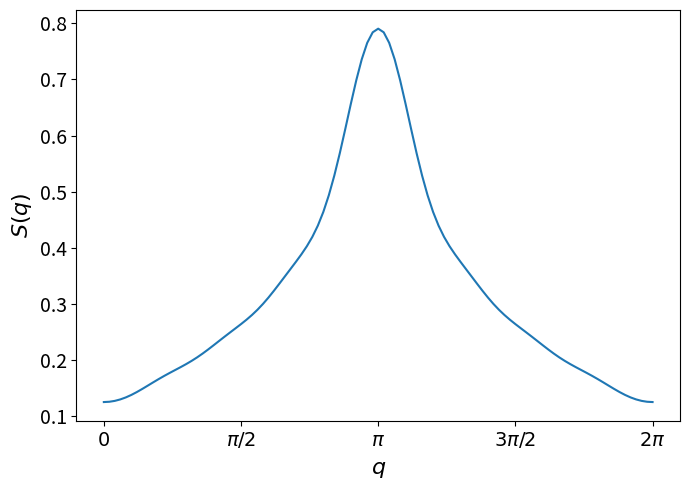
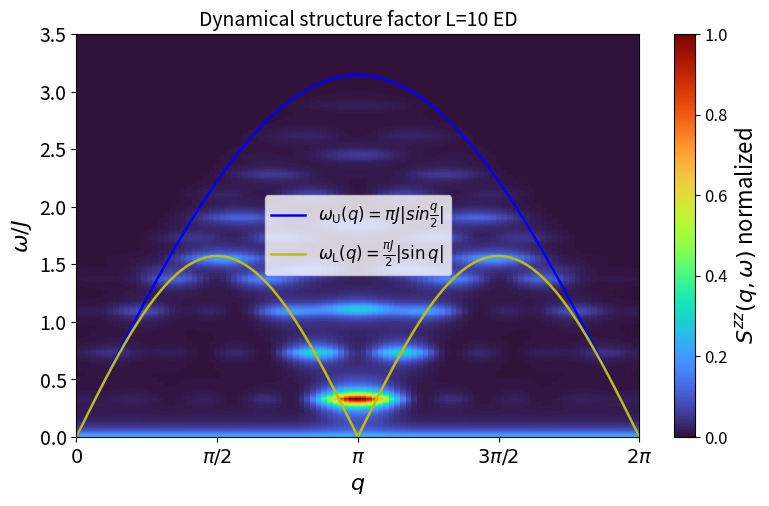

The matplotlib source for these figures, in order:
"""
S(q,w) in 1次元 Heisenberg, L = 8 site using ED 
中性子非弾性散乱は、磁性体のスピンの励起を、波数𝑞とエネルギー𝜔ごとに分けて測る。
測られる量を動的構造因子（dynamical structure factor, DSF）S(q,w)と呼ぶ。
S(q,w)は、位置が𝑟、時刻が𝑡だけ離れた 2 つのスピンの相関関数G(r,t)の Fourier変換である。

ED
│
├─ H
├─ ground state |ψ₀⟩
│
└─ S(q,ω)

"""
import numpy as np
import matplotlib.pyplot as plt
from functools import reduce

plt.rcParams.update({
    "axes.labelsize": 16,    # x軸・y軸のラベル
    "xtick.labelsize": 14,   # x軸の目盛り
    "ytick.labelsize": 14,   # y軸の目盛り
    "axes.titlesize": 14,    # グラフタイトル
    "legend.fontsize": 12,   # 凡例
    "figure.titlesize": 14,  # Figure全体のタイトル
})

up = np.array([1, 0], dtype=complex)  # |↑⟩
dn = np.array([0, 1], dtype=complex)  # |↓⟩

I2 = np.eye(2, dtype=complex)
sx = np.array([[0, 1], [1, 0]], dtype=complex)
sy = np.array([[0, -1j], [1j, 0]])
sz = np.array([[1, 0], [0, -1]], dtype=complex)
Sx, Sy, Sz = sx / 2, sy / 2, sz / 2

def op(A, i, N):
    # サイト i（1始まり）に A を置き、残りのサイトを I で埋める
    # 例えば、op(Sx, 2, 3) = I ⊗ Sx ⊗ I
    return reduce(np.kron, [A if j == i else I2 for j in range(1, N + 1)])


# Heisenberg Hamiltonian
L = 10
J = 1.0
H = np.zeros((2**L, 2**L), dtype=complex)

for i in range(1, L):
    H += J * (
        op(Sx, i, L) @ op(Sx, i + 1, L)
        + op(Sy, i, L) @ op(Sy, i + 1, L)
        + op(Sz, i, L) @ op(Sz, i + 1, L)
    )

# Hamiltonianを対角化
E, V = np.linalg.eigh(H)

# 基底状態
E0 = E[0]
psi0 = V[:, 0]

print("Ground-state energy =", E0)

# S_q^z, S(q)=S_q, S(q,w)=S_qwを作る 11ページ参考
q_values = np.linspace(0, 2*np.pi, 101)
omega = np.linspace(0, 4 * J, 500)

eta = 0.05

S_q = np.zeros(len(q_values))
S_qw = np.zeros((len(q_values), len(omega)))

# 時間発展を追わず、各エネルギー固有状態への重なりからスペクトルを直接求める。ただしデルタ関数を Lorentzian で近似。
for iq, q in enumerate(q_values):

    # S_q^z
    Sq = sum(np.exp(1j * q * r) * op(Sz, r, L) for r in range(L)) / np.sqrt(L)

    # S_q^z |0>
    phi = Sq @ psi0

    # <m|S_q^z|0>
    amplitude = V.conj().T @ phi

    # |<m|S_q^z|0>|^2
    weight = np.abs(amplitude)**2

    # S(q)
    S_q[iq] = np.sum(weight)

    # S(q, omega)
    omega_m = E - E0

    S_qw[iq] = sum(weight[m] * (eta / np.pi/ ((omega - omega_m[m])**2 + eta**2)) for m in range(len(E))) # Lorentzian近似


plt.figure(figsize=(7, 5))
plt.plot(q_values, S_q)
plt.xlabel(r"$q$")
plt.ylabel(r"$S(q)$")

plt.xticks(
    [0, np.pi/2, np.pi, 3*np.pi/2, 2*np.pi],
    [r"$0$", r"$\pi/2$", r"$\pi$", r"$3\pi/2$", r"$2\pi$"]
)
plt.tight_layout()
plt.savefig("sq_ed_L10.png", dpi=300, bbox_inches="tight")
plt.show()

plt.figure(figsize=(8, 5))
q_exact = np.linspace(0, 2 * np.pi, 500)
omega_exact1 = np.pi * J * np.abs(np.sin(q_exact / 2))
omega_exact2 = np.pi * J / 2 * np.abs(np.sin(q_exact))
plt.plot(q_exact,omega_exact1, "b-", linewidth=1.8, label=r"$\omega_{\mathrm{U}}(q)=\pi J|sin\frac{q}{2}|$")
plt.plot(q_exact,omega_exact2, "y-", linewidth=1.8, label=r"$\omega_{\mathrm{L}}(q)=\frac{\pi J}{2}|\sin q|$")
plt.legend()
c =plt.pcolormesh(q_values, omega, S_qw.T/np.max(S_qw), cmap="turbo",shading="auto")
plt.xlabel(r"$q$")
plt.ylabel(r"$\omega/J$")
cbar = plt.colorbar(c, label=r"$S^{zz}(q,\omega)$ normalized")
cbar.set_label(r"$S^{zz}(q,\omega)$ normalized", fontsize=16)
c.set_clim(0, 1)
cbar.set_ticks([0.0, 0.2, 0.4, 0.6, 0.8, 1.0])
cbar.ax.tick_params(labelsize=12)
plt.xlim(0, 2*np.pi)
plt.xticks(
    [0, np.pi / 2, np.pi, 3 * np.pi / 2, 2 * np.pi],
    [r"$0$", r"$\pi/2$", r"$\pi$", r"$3\pi/2$", r"$2\pi$"]
)
plt.ylim(0.0, 3.5)
plt.tight_layout()
plt.title("Dynamical structure factor L=10 ED")
plt.savefig("sqw_ed_L10.png", dpi=300, bbox_inches="tight")
plt.show()
